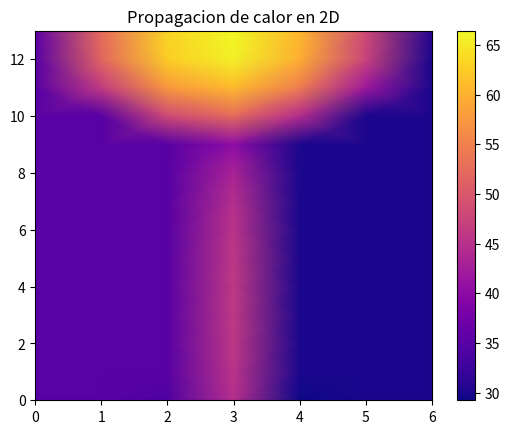
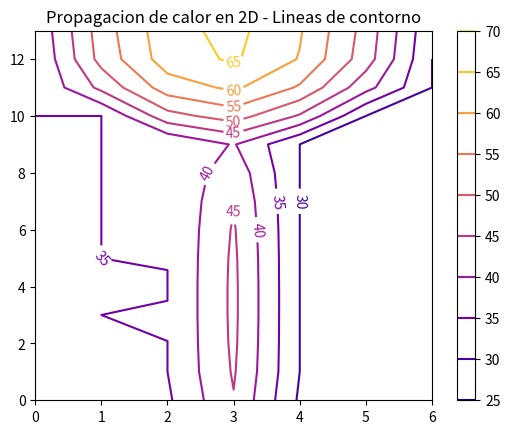

The matplotlib source for these figures, in order: (Note: this script raises an exception after producing the figures.)
# -*- coding: utf-8 -*-
"""
Created on Sun Oct 16 22:59:35 2022

[redacted]
"""

import numpy as np
import matplotlib.pyplot as plt
# from matplotlib import cm
# from matplotlib.ticker import LinearLocator,FormatStrFormatter
# import mpl_toolkits.mplot3d.axes3d

#parametros fisicos
k=1e-3
q=1
c=10.0 # condicion de neumann

#parametros geometricos
H=1
W=1
dx=W/6
dy=H/13
Ta=35
Tb=30


n=58 #incognitas
A=np.zeros((n,n))
u=np.zeros(n)
B=np.zeros(n)

##Familias de nodos
F1=[4,7,10,13,16,19,22,25,28] #nodos internos 1
F2=[32,33,34] #nodos internos 2
F3=[38,39,40,41,42,45,46,47,48,49] #nodos internos 3
F4=[51,52,53,54,55,56,57] #nodos arriba
F5=[3,6,9,12,15,18,21,24,27,31,30,37,44] #nodos Ta
F6=[5,8,11,14,17,20,23,26,29,35,36,43,50] #nodos Tb
F7=[0,1,2] #nodos abajo

for i in F1:
    A[i,i+1]=1/dx**2
    A[i,i-1]=1/dx**2
    A[i,i+3]=1/dy**2
    A[i,i-3]=1/dy**2
    A[i,i]=-2/dx**2-2/dy**2
    B[i]=-q/k
    
for i in F2:
    A[i,i+1]=1/dx**2
    A[i,i-1]=1/dx**2
    A[i,i+7]=1/dy**2
    A[i,i-5]=1/dy**2
    A[i,i]=-2/dx**2-2/dy**2
    B[i]=-q/k

for i in F3:
    A[i,i+1]=1/dx**2
    A[i,i-1]=1/dx**2
    A[i,i+7]=1/dy**2
    A[i,i-7]=1/dy**2
    A[i,i]=-2/dx**2-2/dy**2
    B[i]=-q/k

for i in F4:
    A[i,i-7]=-1/dy
    A[i,i]=1/dy
    B[i]=c

for i in F5:
    A[i,i]=1
    B[i]=Ta

for i in F6:
    A[i,i]=1
    B[i]=Tb
    
for i in F7:
    A[i,i+3]=1/dy
    A[i,i]=-1/dy
    B[i]=c

u=np.linalg.solve(A,B)
T=np.zeros((14,7))

T[3:,0:2]=Ta
T[3:,5:7]=Tb
T[13,2:5]=u[0:3]
T[12,2:5]=u[3:6]
T[11,2:5]=u[6:9]
T[10,2:5]=u[9:12]
T[9,2:5]=u[12:15]
T[8,2:5]=u[15:18]
T[7,2:5]=u[18:21]
T[6,2:5]=u[21:24]
T[5,2:5]=u[24:27]
T[4,2:5]=u[27:30]
T[3,:]=u[30:37]
T[2,:]=u[37:44]
T[1,:]=u[44:51]
T[0,:]=u[51:58]


T1=np.copy(T)
plt.figure(1)
X=np.arange(7)
Y=np.arange(14)
coordX,coordY = np.meshgrid(X,Y)
T1[:]=T[::-1,:]
plt.pcolormesh(coordX,coordY,T1,cmap="plasma", shading=("gouraud"))
plt.title('Propagacion de calor en 2D')
plt.colorbar()

plt.figure(2) #Se define una figura
plt.title('Propagacion de calor en 2D - Lineas de contorno')
CS=plt.contour(coordX,coordY,T1,cmap='plasma')
plt.clabel(CS,inline=1,fontsize=10)
plt.colorbar()
plt.show()

plt.figure(3)
fig=plt.figure()
ax=fig.gca(projection='3d')
surf=ax.plot_surface(coordX,coordY,T1,cmap='plasma')
fig.colorbar(surf)
plt.show()
